2-way image classification set "dataset" from GitHub (Harikrishna-Ramavath/Oil-spill-ai); label vocabulary: no spill, oil spill.

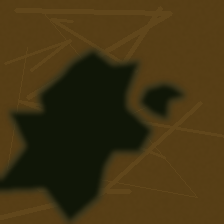
Label: oil spill

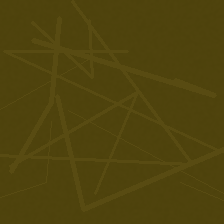
Label: no spill

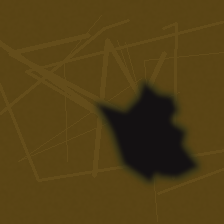
Label: oil spill

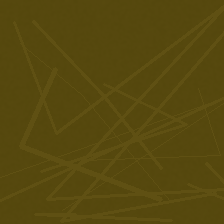
Label: no spill

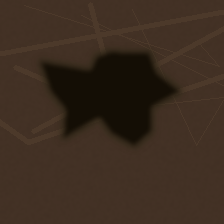
Label: oil spill

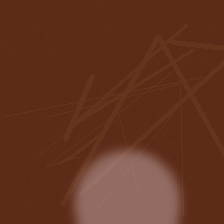
Label: no spill
